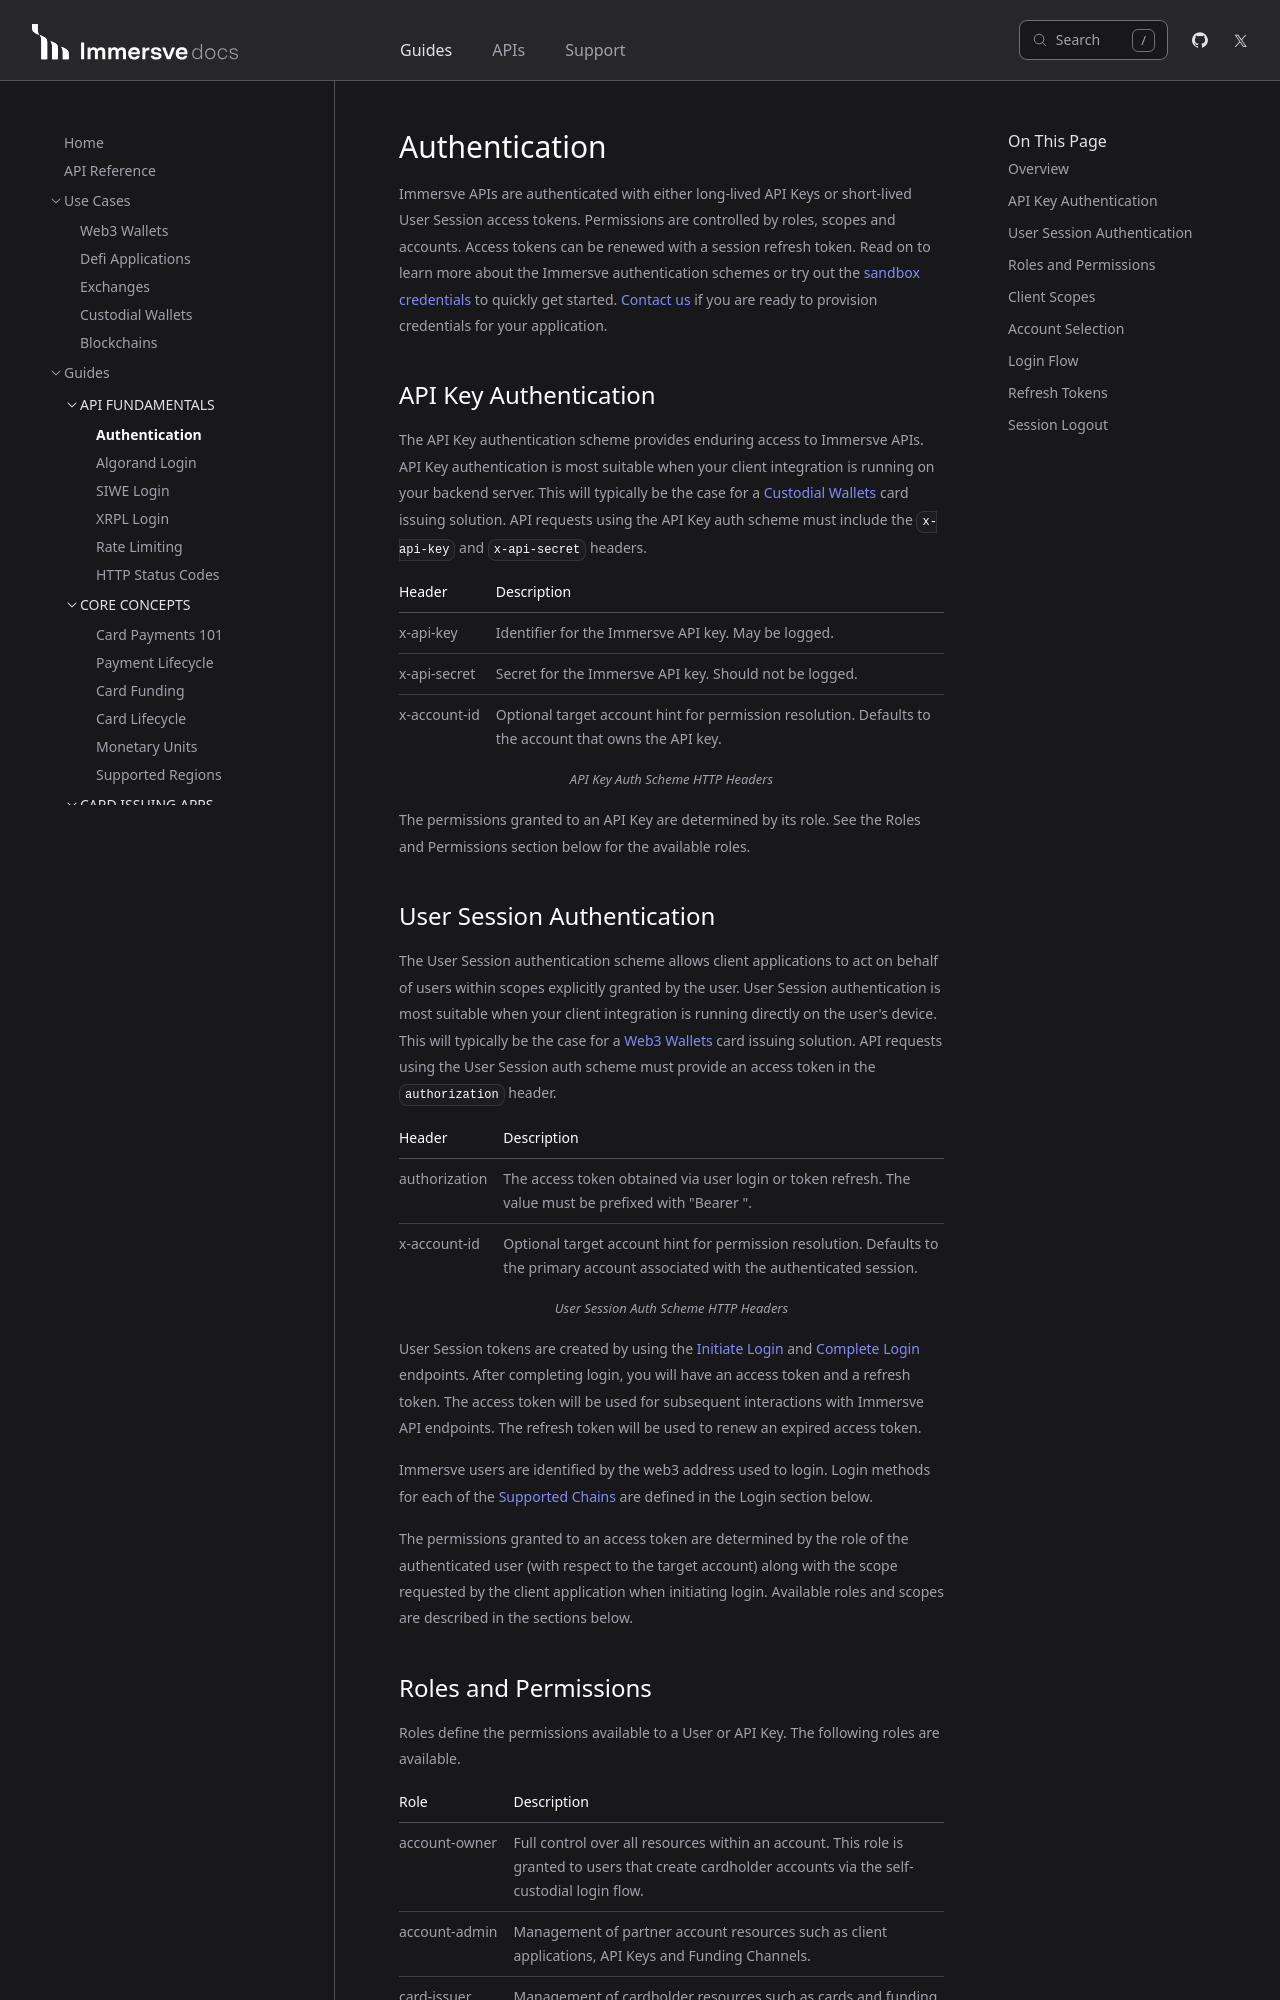

repository: immersve/immersve-docs · page: guides/authentication/index.html · generator: docusaurus

---
sidebar_position: 2
tags:
  - authentication
  - non-custodial
  - custodial
  - sign-in
  - sign-up
  - login
---

# Authentication

Depending on the use case and operation, either API key or Sign-in-with-ethereum (SIWE) authentication mechanism may be used.

The SIWE method allows client applications to act on behalf of users within scopes explicitly granted by the user and is typically used by [decentralized applications and web3 wallets](/guides/non-custodial-wallets). API keys might be used for administrative operations and for applications not using SIWE authentication for their users such as [custodial wallets and exchanges](/guides/custodial-wallets).

[Contact us](https://immersve.com/contact/) to provision credentials for your application.
## API Key Authentication

Each request must be made with the following headers:

Authentication:
- **x-api-key** - The API key issued by Immersve
- **x-api-secret** - The API secret issued by Immersve

Target account:
- **x-account-id** - The account ID targeted by the operation. This can be omitted if the target is the root account (such as when creating an account for example)

The caller must have the correct permissions over this account to perform the requested operation.
## SIWE Authentication

The use of web3-native authentication mechanisms within the context of card issuance means that the same level of protection to a user's funds in self-custodial wallets is applied to their activities as a cardholder.

Accounts are identified by way of blockchain addresses. Proof of ownership of an address is based upon a process of authentication by way of verification of [EIP-4361](https://eips.ethereum.org/EIPS/eip-4361) challenges signed by the private key underlying an address. Upon successful authentication, Immersve will issue an access token for subsequent use in interactions with the Immersve API.

Subsequent requests for protected resources from the Immersve API may be authenticated by supplying the access token in the `Authorization` header.
